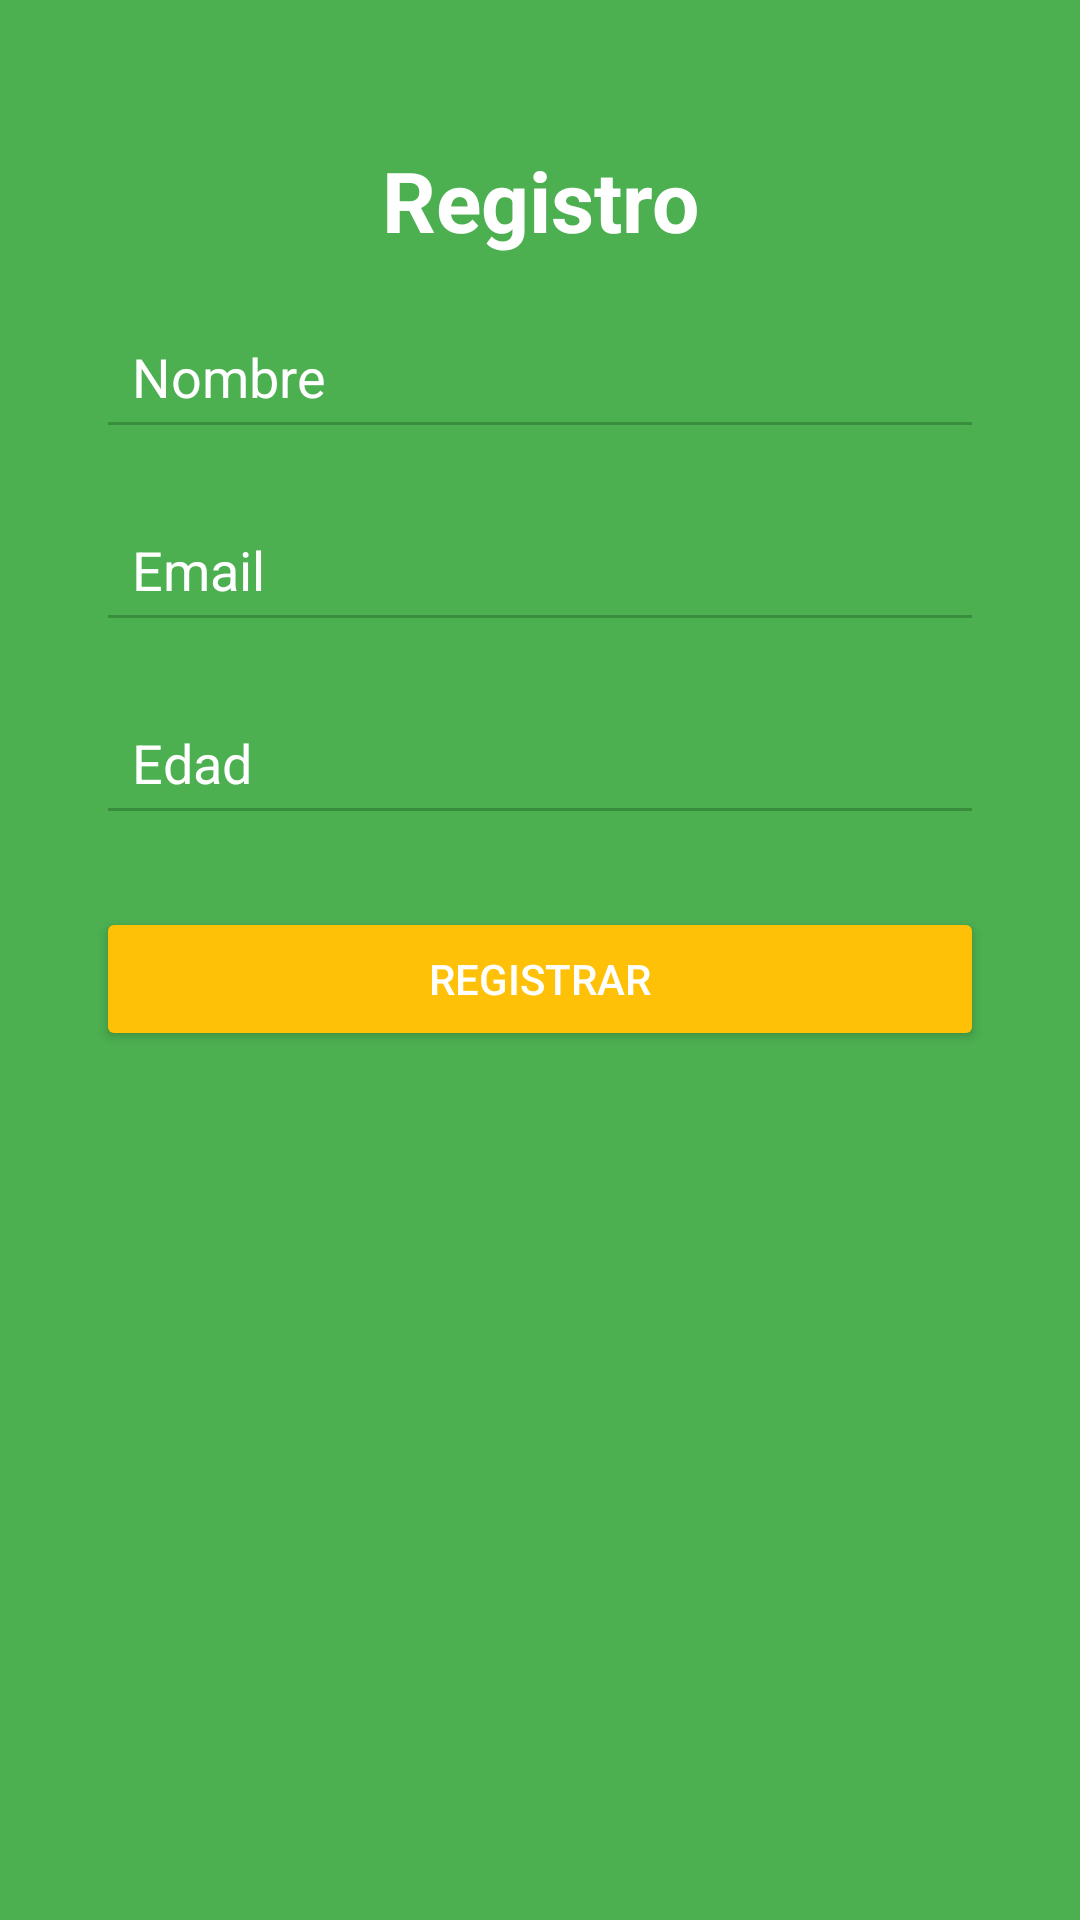

Layout XML and referenced resources for this Android screen:
<!-- AndroidManifest.xml: application theme Theme.ProyectoMoviles -->
<!-- res/layout/registro.xml -->
<?xml version="1.0" encoding="utf-8"?>
<androidx.constraintlayout.widget.ConstraintLayout xmlns:android="http://schemas.android.com/apk/res/android"
    xmlns:app="http://schemas.android.com/apk/res-auto"
    xmlns:tools="http://schemas.android.com/tools"
    android:layout_width="match_parent"
    android:layout_height="match_parent"
    android:background="#4CAF50"
    android:padding="16dp"
    tools:context=".Controller.RegistroActivity">

    <TextView
        android:id="@+id/textViewTitulo"
        android:layout_width="wrap_content"
        android:layout_height="wrap_content"
        android:text="Registro"
        android:textColor="#FFFFFF"
        android:textSize="28sp"
        android:textStyle="bold"
        app:layout_constraintTop_toTopOf="parent"
        app:layout_constraintStart_toStartOf="parent"
        app:layout_constraintEnd_toEndOf="parent"
        android:layout_marginTop="32dp" />

    <EditText
        android:id="@+id/editTextNombre"
        android:layout_width="0dp"
        android:layout_height="wrap_content"
        android:layout_marginStart="16dp"
        android:layout_marginEnd="16dp"
        android:layout_marginTop="16dp"
        android:backgroundTint="#388E3C"
        android:textColorHint="#FFFFFF"
        android:hint="Nombre"
        android:inputType="textPersonName"
        android:padding="12dp"
        app:layout_constraintTop_toBottomOf="@id/textViewTitulo"
        app:layout_constraintStart_toStartOf="parent"
        app:layout_constraintEnd_toEndOf="parent" />

    <EditText
        android:id="@+id/editTextEmail"
        android:layout_width="0dp"
        android:layout_height="wrap_content"
        android:layout_marginStart="16dp"
        android:layout_marginEnd="16dp"
        android:layout_marginTop="16dp"
        android:backgroundTint="#388E3C"
        android:hint="Email"
        android:inputType="textEmailAddress"
        android:padding="12dp"
        android:textColorHint="#FFFFFF"
        app:layout_constraintTop_toBottomOf="@id/editTextNombre"
        app:layout_constraintStart_toStartOf="parent"
        app:layout_constraintEnd_toEndOf="parent" />

    <EditText
        android:id="@+id/editTextEdad"
        android:layout_width="0dp"
        android:layout_height="wrap_content"
        android:layout_marginStart="16dp"
        android:layout_marginEnd="16dp"
        android:layout_marginTop="16dp"
        android:backgroundTint="#388E3C"
        android:hint="Edad"
        android:textColorHint="#FFFFFF"
        android:inputType="number"
        android:padding="12dp"
        app:layout_constraintTop_toBottomOf="@id/editTextEmail"
        app:layout_constraintStart_toStartOf="parent"
        app:layout_constraintEnd_toEndOf="parent" />

    <Button
        android:id="@+id/btn_registrar"
        android:layout_width="0dp"
        android:layout_height="wrap_content"
        android:layout_marginStart="16dp"
        android:layout_marginEnd="16dp"
        android:layout_marginTop="24dp"
        android:backgroundTint="#FFC107"
        android:padding="12dp"
        android:text="Registrar"
        android:textColor="#FFFFFF"
        app:layout_constraintTop_toBottomOf="@id/editTextEdad"
        app:layout_constraintStart_toStartOf="parent"
        app:layout_constraintEnd_toEndOf="parent" />

</androidx.constraintlayout.widget.ConstraintLayout>
<!-- resources referenced by this layout -->
<resources>
  <style name="Theme.ProyectoMoviles" parent="Base.Theme.ProyectoMoviles" />
  <style name="Base.Theme.ProyectoMoviles" parent="Theme.Material3.DayNight.NoActionBar">
          
          
      </style>
</resources>
